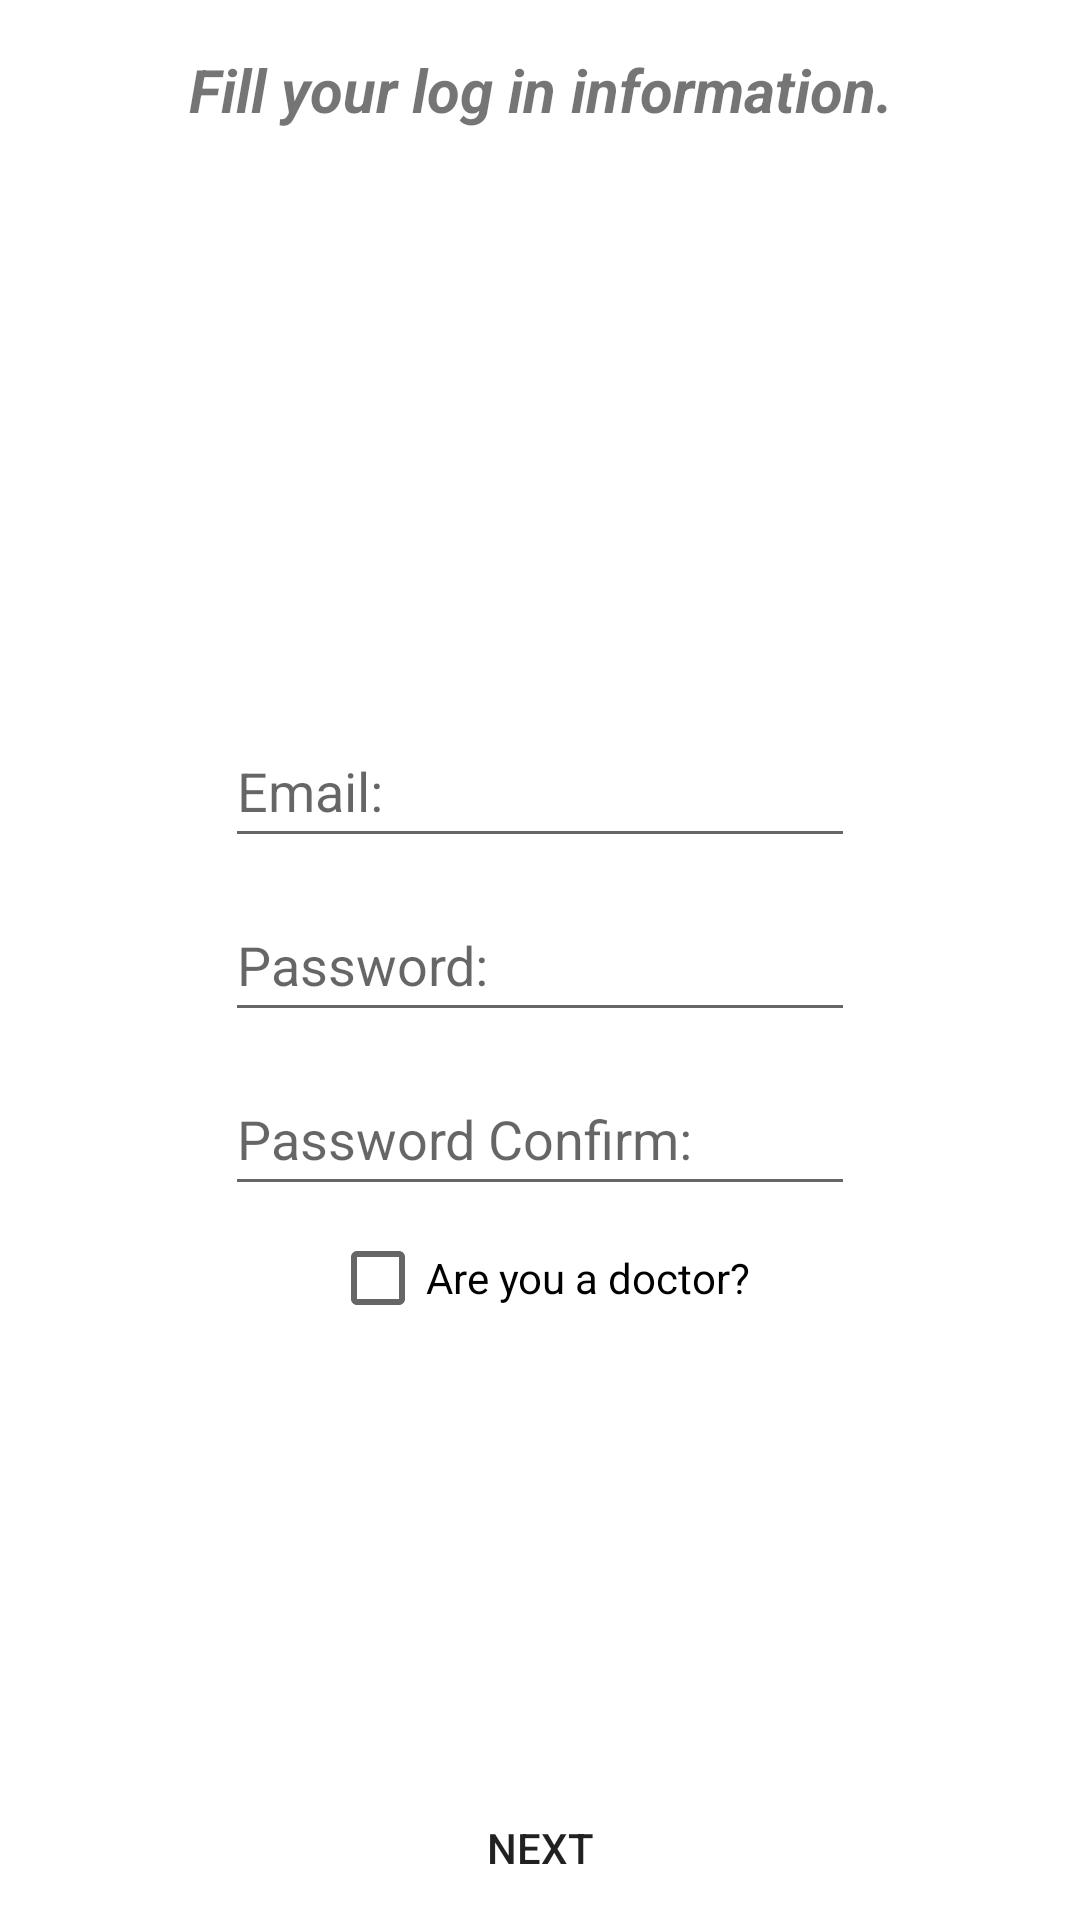

The Android layout XML behind this screen, and the referenced resources:
<!-- AndroidManifest.xml: application theme Theme.Present -->
<!-- res/layout/fragment_sign_up_step1.xml -->
<?xml version="1.0" encoding="utf-8"?>
<RelativeLayout xmlns:android="http://schemas.android.com/apk/res/android"
    xmlns:app="http://schemas.android.com/apk/res-auto"
    xmlns:tools="http://schemas.android.com/tools"
    android:layout_width="match_parent"
    android:layout_height="match_parent"
    android:focusableInTouchMode="true"
    tools:context=".Views.LoginSignup.Fragments.SignUpStep1Fragment">

    <TextView
        android:id="@+id/infoTxtViewSignUp1"
        android:layout_width="match_parent"
        android:layout_height="wrap_content"
        android:focusable="false"
        android:gravity="center"
        android:minHeight="60dp"
        android:text="@string/login_txtView"
        android:textSize="20sp"
        android:textStyle="bold|italic" />

    <EditText
        android:id="@+id/editTxtEmailSignUp1"
        android:layout_width="wrap_content"
        android:layout_height="wrap_content"
        android:layout_above="@+id/editTxtPassSignUp1"
        android:layout_centerInParent="true"
        android:ems="10"
        android:hint="@string/email_input"
        android:importantForAutofill="no"
        android:inputType="textEmailAddress"
        android:minHeight="48dp" />

    <EditText
        android:id="@+id/editTxtPassSignUp1"
        android:layout_width="wrap_content"
        android:layout_height="wrap_content"
        android:layout_centerInParent="true"
        android:layout_marginTop="10dp"
        android:ems="10"
        android:hint="@string/pass_input"
        android:importantForAutofill="no"
        android:inputType="textPassword"
        android:minHeight="48dp" />

    <EditText
        android:id="@+id/editTxtPassConfirmSignUp1"
        android:layout_width="wrap_content"
        android:layout_height="wrap_content"
        android:layout_below="@id/editTxtPassSignUp1"
        android:layout_centerInParent="true"
        android:layout_marginTop="10dp"
        android:ems="10"
        android:hint="@string/pass_confirm_input"
        android:importantForAutofill="no"
        android:inputType="textPassword"
        android:minHeight="48dp" />

    <CheckBox
        android:id="@+id/isDoctorSignUp1"
        android:layout_width="wrap_content"
        android:layout_height="wrap_content"
        android:layout_below="@id/editTxtPassConfirmSignUp1"
        android:layout_centerInParent="true"
        android:text="@string/isDoctor_check_box" />

    <Button
        android:id="@+id/btnNextSignUp1"
        style="@style/AppTheme.Button"
        android:layout_width="match_parent"
        android:layout_height="wrap_content"
        android:layout_alignParentBottom="true"
        android:layout_marginStart="2dp"
        android:layout_marginEnd="2dp"
        android:text="@string/next_btn" />
</RelativeLayout>
<!-- resources referenced by this layout -->
<resources>
  <string name="email_input">Email:</string>
  <string name="isDoctor_check_box">Are you a doctor?</string>
  <string name="login_txtView">Fill your log in information.</string>
  <string name="next_btn">Next</string>
  <string name="pass_confirm_input">Password Confirm:</string>
  <string name="pass_input">Password:</string>
  <style name="AppTheme.Button" parent="Widget.AppCompat.Button">
          <item name="android:background">@null</item>
          <item name="android:padding">0dp</item>
      </style>
  <style name="Theme.Present" parent="Theme.MaterialComponents.DayNight.NoActionBar">
          
          <item name="colorPrimary">@color/purple_500</item>
          <item name="colorPrimaryVariant">@color/purple_700</item>
          <item name="colorOnPrimary">@color/white</item>
          
          <item name="colorSecondary">@color/teal_200</item>
          <item name="colorSecondaryVariant">@color/teal_700</item>
          <item name="colorOnSecondary">@color/black</item>
          
          <item name="android:statusBarColor">?attr/colorPrimaryVariant</item>
          
      </style>
  <color name="purple_500">#FF6200EE</color>
  <color name="purple_700">#FF3700B3</color>
  <color name="white">#FFFFFFFF</color>
  <color name="teal_200">#FF03DAC5</color>
  <color name="teal_700">#FF018786</color>
  <color name="black">#FF000000</color>
</resources>
